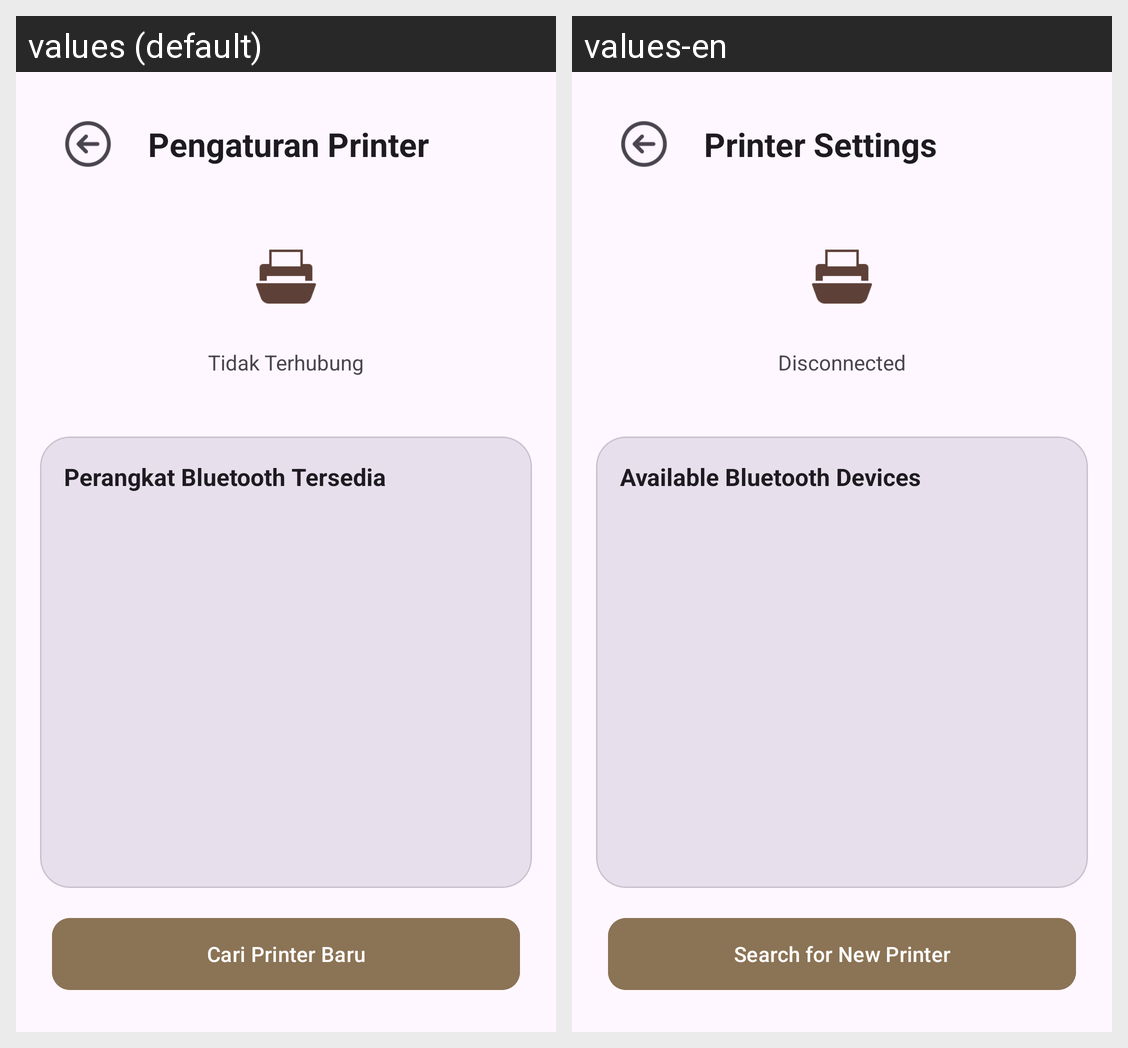

Translations of the strings shown on this Android screen, per locale in the grid:
Android screen res/layout/activity_printer.xml rendered under 2 locales, left to right: values (default), values-en. Device: Nexus 5 (rendered at 1080×1920; each locale shown at half size, 540×960, under a caption strip naming it); theme Theme.Kasir.
Strings drawn on this screen, with the default value and each locale's value (text and hints the layout hard-codes, and strings that could not be matched under every locale, appear in the picture but are not listed):

label_pengaturan_printer
  values: Pengaturan Printer
  values-en: Printer Settings

tidak_terhubung
  values: Tidak Terhubung
  values-en: Disconnected

label_perangkat_bluetooth_tersedia
  values: Perangkat Bluetooth Tersedia
  values-en: Available Bluetooth Devices

label_cari_printer_baru
  values: Cari Printer Baru
  values-en: Search for New Printer
